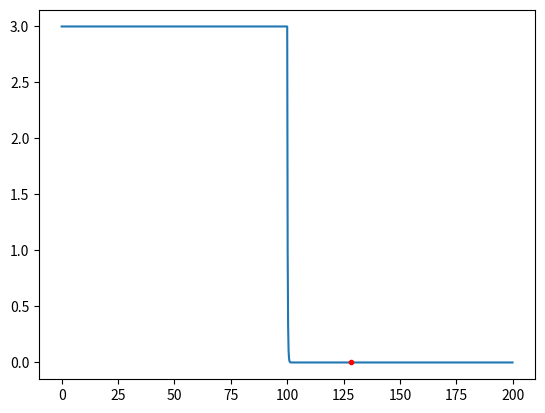

This figure's Python source:
#!/usr/bin/env python3
# -*- coding: utf-8 -*-
"""
Created on Wed Jan 15 10:50:43 2020

[redacted]
"""

import numpy as np
import matplotlib.pyplot as plt

WaveHeight = 3.
Distance = np.arange(0,200,0.1)
WaveHeights= np.zeros(len(Distance))

BreakingPointZInd = 1000
BreakingWaveDist = 28.370597979145998
AttenuationConst = 5.5

EndBreakers = Distance[BreakingPointZInd]+BreakingWaveDist

print(Distance[BreakingPointZInd]+BreakingWaveDist)

for i in range(0,len(Distance)):
     
    if Distance[i] <= Distance[BreakingPointZInd]:
         WaveHeights[i] = WaveHeight
         
    elif Distance[i] <= (Distance[BreakingPointZInd]+BreakingWaveDist):
        WaveHeights[i] = WaveHeight*np.exp(-AttenuationConst*(Distance[i]-Distance[BreakingPointZInd]))
        
    else:
        print(Distance[i])
        WaveHeights[i] = WaveHeight*np.exp(-AttenuationConst*BreakingWaveDist)*np.exp(-AttenuationConst*(Distance[i]-EndBreakers))


plt.plot(Distance,WaveHeights)
plt.plot(EndBreakers,0,'r.')
#Dist = 52.570597979146001
#Xz = 52.6


#print(-AttenuationConst*np.exp(Xz-Dist))